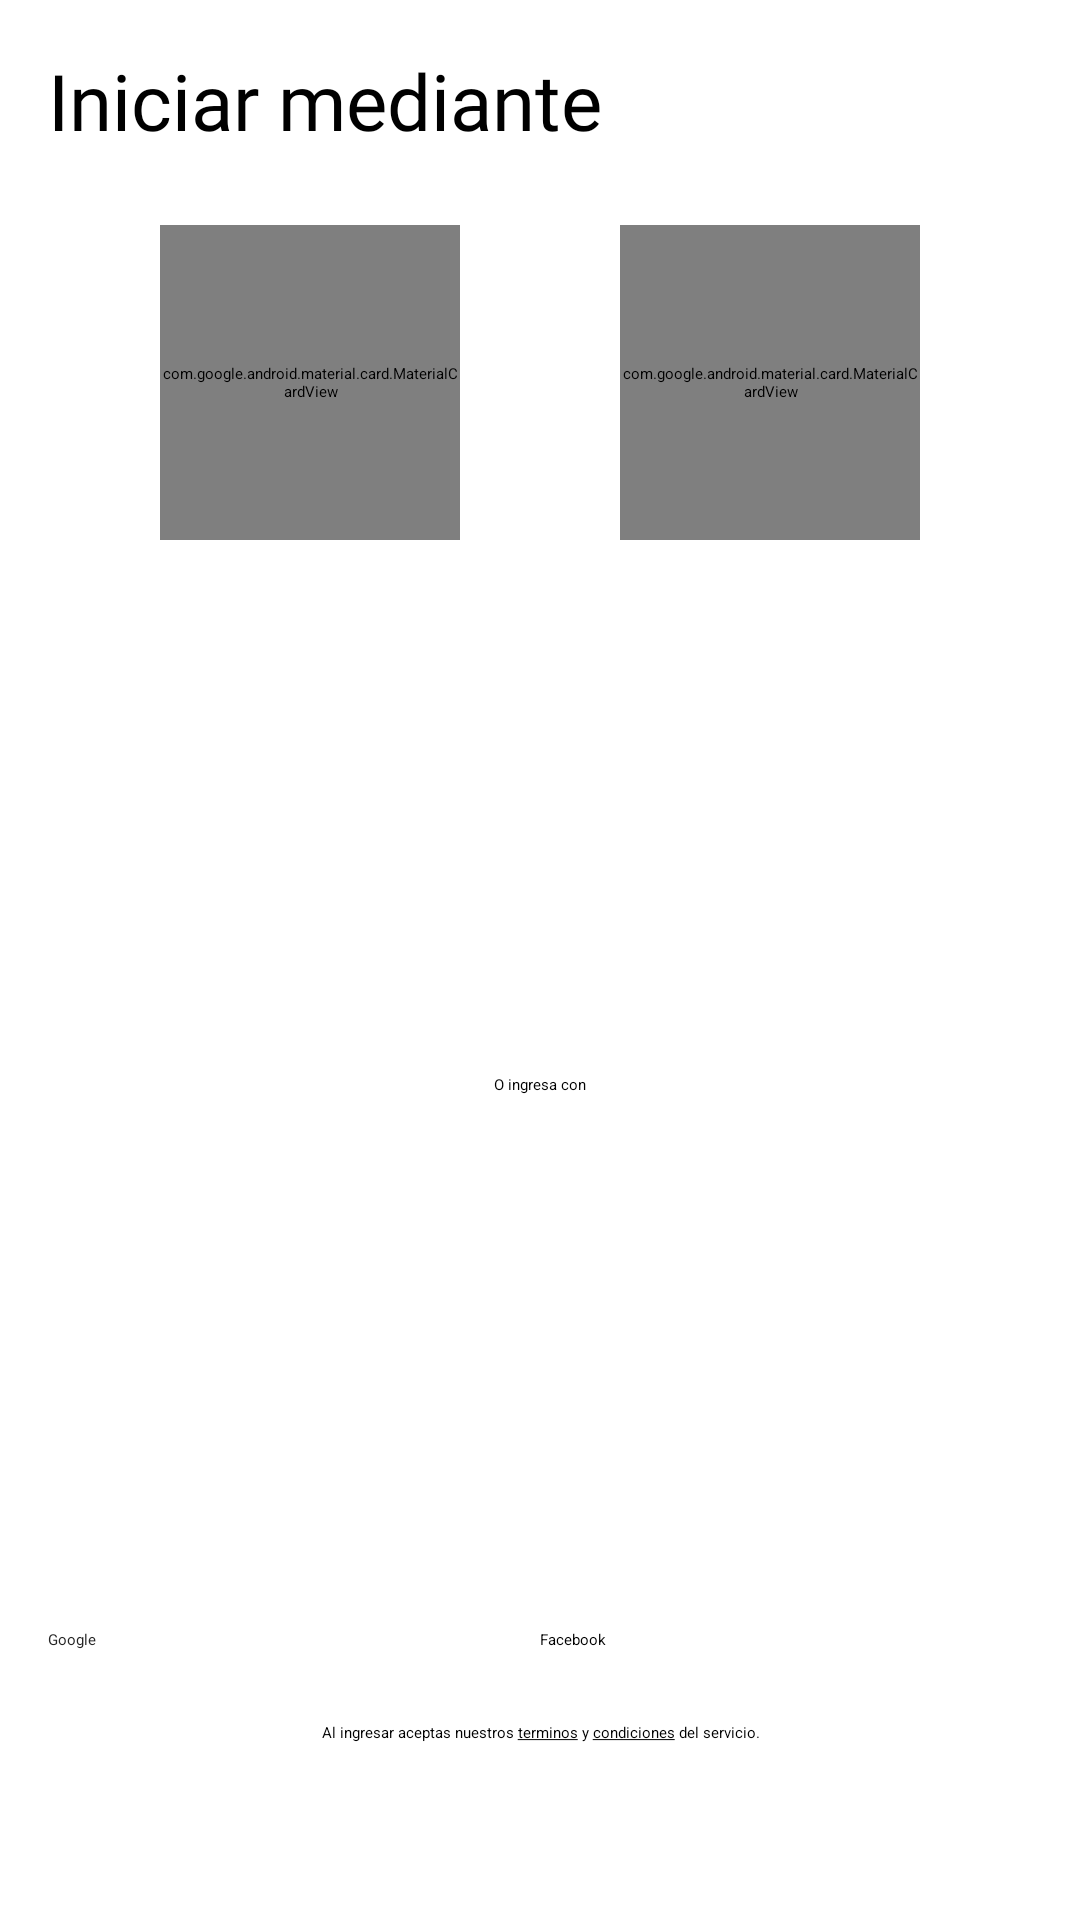

Android layout source for this screen:
<!-- AndroidManifest.xml: application theme THEME_SPLASH_SCREEN -->
<!-- res/layout/fragment_login.xml -->
<?xml version="1.0" encoding="utf-8"?>
<androidx.constraintlayout.widget.ConstraintLayout xmlns:android="http://schemas.android.com/apk/res/android"
    xmlns:app="http://schemas.android.com/apk/res-auto"
    xmlns:tools="http://schemas.android.com/tools"
    android:layout_width="match_parent"
    android:layout_height="match_parent">

    <TextView
        android:id="@+id/txt_title"
        style="@style/TITLE_TEXT"
        android:layout_width="0dp"
        android:layout_height="wrap_content"
        android:layout_marginStart="16dp"
        android:layout_marginTop="16dp"
        android:text="Iniciar mediante"
        app:layout_constraintEnd_toEndOf="parent"
        app:layout_constraintHorizontal_bias="0.5"
        app:layout_constraintStart_toStartOf="parent"
        app:layout_constraintTop_toTopOf="parent" />


    <com.google.android.material.card.MaterialCardView
        android:id="@+id/card_phone"
        style="@style/Widget.Material3.CardView.Outlined"
        android:layout_width="100dp"
        android:layout_height="105dp"
        android:layout_marginTop="24dp"
        app:cardBackgroundColor="@color/card_buton"
        app:cardCornerRadius="15dp"
        app:layout_constraintEnd_toStartOf="@+id/card_mail"
        app:layout_constraintHorizontal_bias="0.5"
        app:layout_constraintStart_toStartOf="parent"
        app:layout_constraintTop_toBottomOf="@+id/txt_title"
        app:strokeColor="@color/tertiary"
        app:strokeWidth="3.5dp">

        <androidx.constraintlayout.widget.ConstraintLayout
            android:id="@+id/btn_phone"
            android:layout_width="match_parent"
            android:layout_height="match_parent"
            android:background="?selectableItemBackgroundBorderless"
            android:clickable="true"
            android:focusable="true">

            <ImageView
                android:id="@+id/img_phone"
                android:layout_width="48dp"
                android:layout_height="48dp"
                android:layout_marginTop="18dp"
                app:layout_constraintEnd_toEndOf="parent"
                app:layout_constraintHorizontal_bias="0.5"
                app:layout_constraintStart_toStartOf="parent"
                app:layout_constraintTop_toTopOf="parent"
                app:srcCompat="@drawable/ic_phone"
                app:tint="@color/tertiary" />

            <TextView
                android:id="@+id/txt_phone"
                android:layout_width="0dp"
                android:layout_height="wrap_content"
                android:text="Telefono"
                android:textAlignment="center"
                android:textColor="@color/tertiary"
                app:layout_constraintEnd_toEndOf="parent"
                app:layout_constraintHorizontal_bias="0.5"
                app:layout_constraintStart_toStartOf="parent"
                app:layout_constraintTop_toBottomOf="@+id/img_phone" />
        </androidx.constraintlayout.widget.ConstraintLayout>

    </com.google.android.material.card.MaterialCardView>

    <com.google.android.material.card.MaterialCardView
        android:id="@+id/card_mail"
        style="@style/Widget.Material3.CardView.Outlined"
        android:layout_width="100dp"
        android:layout_height="105dp"
        android:layout_marginTop="24dp"
        app:cardBackgroundColor="@color/card_buton"
        app:cardCornerRadius="15dp"
        app:layout_constraintEnd_toEndOf="parent"
        app:layout_constraintHorizontal_bias="0.5"
        app:layout_constraintStart_toEndOf="@+id/card_phone"
        app:layout_constraintTop_toBottomOf="@+id/txt_title"
        app:strokeColor="@color/tertiary"
        app:strokeWidth="3.5dp">

        <androidx.constraintlayout.widget.ConstraintLayout
            android:id="@+id/btn_mail"
            android:layout_width="match_parent"
            android:layout_height="match_parent"
            android:background="?selectableItemBackgroundBorderless"
            android:clickable="true"
            android:focusable="true">

            <ImageView
                android:id="@+id/img_mail"
                android:layout_width="48dp"
                android:layout_height="48dp"
                android:layout_marginTop="18dp"
                app:layout_constraintEnd_toEndOf="parent"
                app:layout_constraintHorizontal_bias="0.5"
                app:layout_constraintStart_toStartOf="parent"
                app:layout_constraintTop_toTopOf="parent"
                app:srcCompat="@drawable/ic_mail"
                app:tint="@color/tertiary" />

            <TextView
                android:id="@+id/txt_mail"
                android:layout_width="0dp"
                android:layout_height="wrap_content"
                android:text="Correo"
                android:textAlignment="center"
                android:textColor="@color/tertiary"
                app:layout_constraintEnd_toEndOf="parent"
                app:layout_constraintHorizontal_bias="0.5"
                app:layout_constraintStart_toStartOf="parent"
                app:layout_constraintTop_toBottomOf="@+id/img_mail" />

        </androidx.constraintlayout.widget.ConstraintLayout>

    </com.google.android.material.card.MaterialCardView>

    <androidx.constraintlayout.widget.Guideline
        android:id="@+id/guideline2"
        android:layout_width="wrap_content"
        android:layout_height="wrap_content"
        android:orientation="vertical"
        app:layout_constraintGuide_percent="0.5" />

    <Button
        android:id="@+id/btn_google"
        android:layout_width="0dp"
        android:layout_height="wrap_content"
        android:layout_marginStart="16dp"
        android:layout_marginEnd="8dp"
        android:layout_marginBottom="24dp"
        android:backgroundTint="@color/btn_google"
        android:text="Google"
        android:textColor="@color/body_text"
        app:icon="@drawable/ic_google"
        app:iconSize="24dp"
        app:iconTint="@null"
        app:layout_constraintBottom_toTopOf="@+id/txt_terms_and_conditions"
        app:layout_constraintEnd_toStartOf="@+id/guideline2"
        app:layout_constraintStart_toStartOf="parent"
        app:rippleColor="@color/ripple_btn_google" />

    <Button
        android:id="@+id/btn_facebook"
        android:layout_width="0dp"
        android:layout_height="wrap_content"
        android:layout_marginStart="8dp"
        android:layout_marginEnd="16dp"
        android:layout_marginBottom="24dp"
        android:backgroundTint="#1977f3"
        android:text="Facebook"
        app:icon="@drawable/ic_facebook"
        app:iconSize="25dp"
        app:iconTint="@null"
        app:layout_constraintBottom_toTopOf="@+id/txt_terms_and_conditions"
        app:layout_constraintEnd_toEndOf="parent"
        app:layout_constraintStart_toEndOf="@+id/btn_google" />

    <TextView
        android:id="@+id/txt_terms_and_conditions"
        android:layout_width="0dp"
        android:layout_height="50dp"
        android:layout_marginStart="16dp"
        android:layout_marginEnd="16dp"
        android:layout_marginBottom="16dp"
        android:text="@string/terms_conditions"
        android:textAlignment="center"
        app:layout_constraintBottom_toBottomOf="parent"
        app:layout_constraintEnd_toEndOf="parent"
        app:layout_constraintStart_toStartOf="parent" />

    <TextView
        android:id="@+id/txt_other"
        android:layout_width="wrap_content"
        android:layout_height="wrap_content"
        android:text="O ingresa con"
        app:layout_constraintBottom_toTopOf="@+id/btn_google"
        app:layout_constraintEnd_toEndOf="parent"
        app:layout_constraintHorizontal_bias="0.5"
        app:layout_constraintStart_toStartOf="parent"
        app:layout_constraintTop_toBottomOf="@+id/card_phone" />

</androidx.constraintlayout.widget.ConstraintLayout>
<!-- resources referenced by this layout -->
<resources>
  <color name="body_text">#252525</color>
  <color name="btn_google">@color/white</color>
  <color name="card_buton">@color/white</color>
  <color name="ripple_btn_google">#DDDDDD</color>
  <color name="tertiary">@color/rojo_400</color>
  <!-- drawable ic_facebook (drawable) -->
  <vector xmlns:android="http://schemas.android.com/apk/res/android"
      android:width="1024dp"
      android:height="1024dp"
      android:viewportWidth="1024"
      android:viewportHeight="1024">
    <path
        android:pathData="M1024,512C1024,229.3 794.7,0 512,0S0,229.3 0,512c0,255.5 187.2,467.4 432,505.8V660H302V512h130V399.2c0,-128.3 76.5,-199.2 193.4,-199.2c56,0 114.6,10 114.6,10v126h-64.6c-63.6,0 -83.4,39.5 -83.4,80v96h142l-22.7,148H592v357.8C836.8,979.4 1024,767.6 1024,512z"
        android:fillColor="#FFFFFF"/>
    <path
        android:pathData="M711.3,660L734,512H592v-96c0,-40.5 19.8,-80 83.4,-80H740V210c0,0 -58.6,-10 -114.6,-10c-116.9,0 -193.4,70.8 -193.4,199.2V512H302v148h130v357.8c26.1,4.1 52.8,6.2 80,6.2s53.9,-2.2 80,-6.2V660H711.3z"
        android:fillColor="#5188F4"/>
  </vector>
  <string name="terms_conditions">Al ingresar aceptas nuestros <u>terminos</u> y <u>condiciones</u> del servicio.</string>
  <style name="TITLE_TEXT" parent="@style/Widget.MaterialComponents.TextView">
          <item name="android:fontFamily">@font/samsung_bold</item>
          <item name="android:textSize">26sp</item>
          <item name="android:textColor">@color/tittle_text</item>
      </style>
  <style name="THEME_SPLASH_SCREEN" parent="Theme.SplashScreen.IconBackground">
          <item name="windowSplashScreenIconBackgroundColor">#2793FF</item>
          <item name="windowSplashScreenAnimatedIcon">@drawable/ic_launcher_foreground</item>
          <item name="postSplashScreenTheme">@style/IOTEC_THEME</item>
      </style>
  <color name="white">#FFFFFFFF</color>
  <color name="rojo_400">#FF7071</color>
  <color name="tittle_text">#000000</color>
  <color name="rojo_600">#FF3235</color>
  <color name="cafe_400">#86766b</color>
  <color name="cafe_700">#5c4c42</color>
  <color name="azul_500">#2793FF</color>
  <style name="BODY_TEXT" parent="@style/Widget.MaterialComponents.TextView">
          <item name="android:fontFamily">@font/g_sans_light</item>
          <item name="android:textSize">18sp</item>
          <item name="android:textColor">@color/body_text</item>
      </style>
  <style name="BUTTON_STYLE" parent="Widget.Material3.Button">
          <item name="android:textSize">17.5sp</item>
          <item name="android:fontFamily">@font/samsung_bold</item>
          <item name="android:minHeight">60dp</item>
      </style>
  <style name="TEXTBOX_STYLE" parent="Widget.Material3.TextInputLayout.OutlinedBox">
          <item name="materialThemeOverlay">@style/OUTLINED_TEXTBOX_STYLE</item>
          <item name="counterTextAppearance">@style/COUNTER_TEXT_STYLE</item>
      </style>
  <style name="OUTLINED_TEXTBOX_STYLE" parent="Widget.Material3.TextInputLayout.OutlinedBox">
          <item name="android:fontFamily">@font/samsung_medium</item>
          <item name="colorPrimary">@color/secondary</item>
          <item name="boxCornerRadiusBottomEnd">8dp</item>
          <item name="boxCornerRadiusBottomStart">8dp</item>
          <item name="boxCornerRadiusTopEnd">8dp</item>
          <item name="boxCornerRadiusTopStart">8dp</item>
      </style>
  <style name="COUNTER_TEXT_STYLE" parent="@style/TextAppearance.MaterialComponents.Body2">
          <item name="android:fontFamily">@font/samsung_medium</item>
      </style>
  <color name="secondary">@color/cafe_600</color>
  <color name="cafe_600">#675548</color>
</resources>
